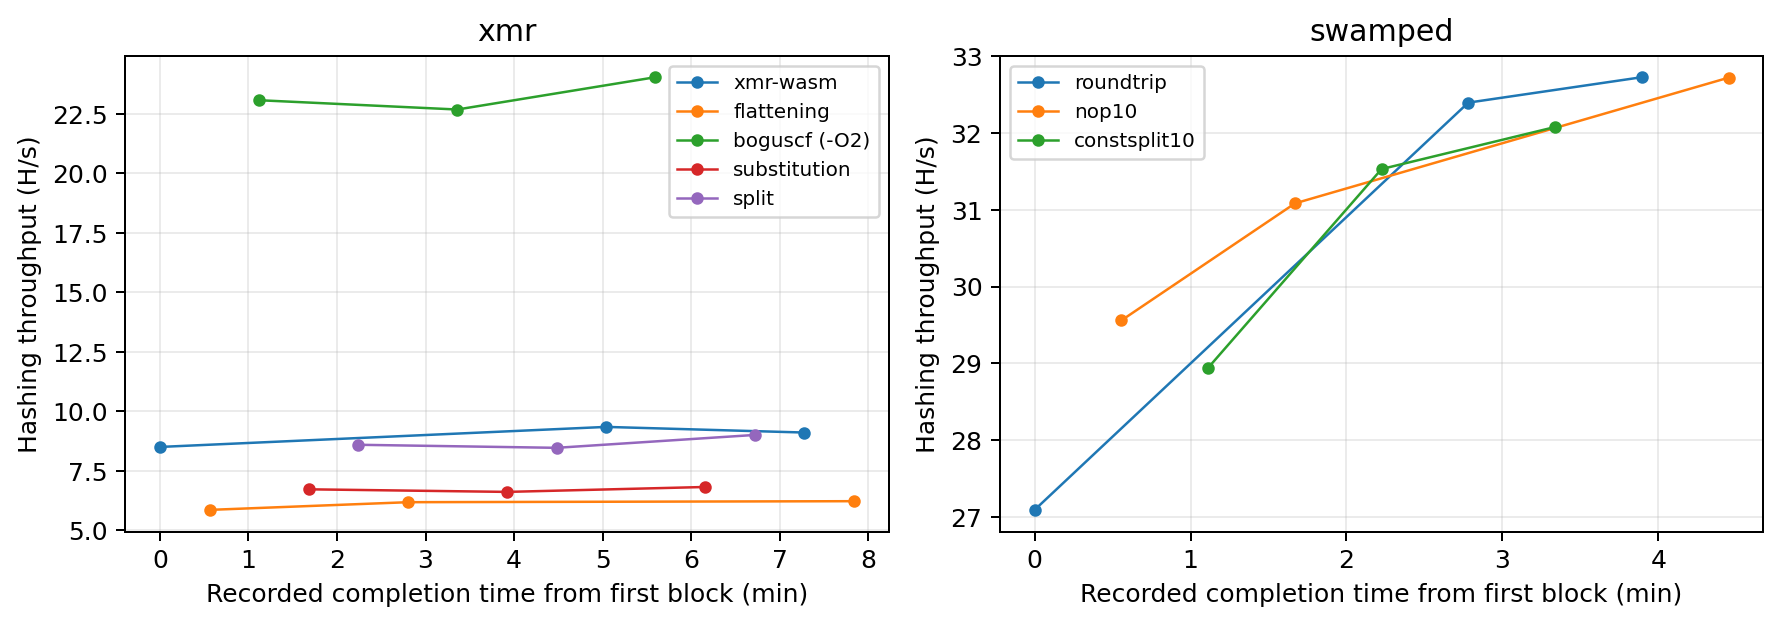

Data behind this chart, as committed beside it:
experiment, method, repetition, completion_utc, completion_minutes_from_first, hashes_per_second, within_round_reference_ratio, completion_gap_from_round_reference_seco…
xmr, xmr-wasm, 1, 2026-10-07T15:12:21.079Z, 0.0, 8.502, 1.0, 0.0
xmr, xmr-wasm, 2, 2026-10-07T15:17:23.491Z, 5.04, 9.344, 1.0, 0.0
xmr, xmr-wasm, 3, 2026-10-07T15:19:37.626Z, 7.276, 9.108, 1.0, 0.0
xmr, xmr-wasm-emccobf-flattening, 1, 2026-10-07T15:12:54.966Z, 0.5648, 5.856, 0.6888, 33.89
xmr, xmr-wasm-emccobf-flattening, 2, 2026-10-07T15:15:09.353Z, 2.805, 6.179, 0.6613, -134.1
xmr, xmr-wasm-emccobf-flattening, 3, 2026-10-07T15:20:11.375Z, 7.838, 6.221, 0.6831, 33.75
xmr, xmr-wasm-emccobf-boguscf, 1, 2026-10-07T15:13:28.195Z, 1.119, 23.08, 2.715, 67.12
xmr, xmr-wasm-emccobf-boguscf, 2, 2026-10-07T15:15:42.601Z, 3.359, 22.69, 2.428, -100.9
xmr, xmr-wasm-emccobf-boguscf, 3, 2026-10-07T15:17:56.755Z, 5.595, 24.05, 2.64, -100.9
xmr, xmr-wasm-emccobf-substitution, 1, 2026-10-07T15:14:01.947Z, 1.681, 6.72, 0.7905, 100.9
xmr, xmr-wasm-emccobf-substitution, 2, 2026-10-07T15:16:16.373Z, 3.922, 6.612, 0.7076, -67.12
xmr, xmr-wasm-emccobf-substitution, 3, 2026-10-07T15:18:30.465Z, 6.156, 6.818, 0.7486, -67.16
xmr, xmr-wasm-emccobf-split, 1, 2026-10-07T15:14:35.521Z, 2.241, 8.593, 1.011, 134.4
xmr, xmr-wasm-emccobf-split, 2, 2026-10-07T15:16:49.907Z, 4.48, 8.465, 0.9059, -33.58
xmr, xmr-wasm-emccobf-split, 3, 2026-10-07T15:19:04.113Z, 6.717, 9.006, 0.9888, -33.51
swamped, 046dc081-roundtrip, 1, 2026-10-07T15:45:44.438Z, 0.0, 27.09, 1.0, 0.0
swamped, 046dc081-roundtrip, 2, 2026-10-07T15:48:31.310Z, 2.781, 32.39, 1.0, 0.0
swamped, 046dc081-roundtrip, 3, 2026-10-07T15:49:38.016Z, 3.893, 32.73, 1.0, 0.0
swamped, 046dc081-nop10, 1, 2026-10-07T15:46:17.845Z, 0.5568, 29.56, 1.091, 33.41
swamped, 046dc081-nop10, 2, 2026-10-07T15:47:24.611Z, 1.67, 31.08, 0.9595, -66.7
swamped, 046dc081-nop10, 3, 2026-10-07T15:50:11.448Z, 4.45, 32.72, 0.9998, 33.43
swamped, 046dc081-constsplit10, 1, 2026-10-07T15:46:51.238Z, 1.113, 28.94, 1.068, 66.8
swamped, 046dc081-constsplit10, 2, 2026-10-07T15:47:57.958Z, 2.225, 31.53, 0.9733, -33.35
swamped, 046dc081-constsplit10, 3, 2026-10-07T15:49:04.663Z, 3.337, 32.08, 0.9802, -33.35
